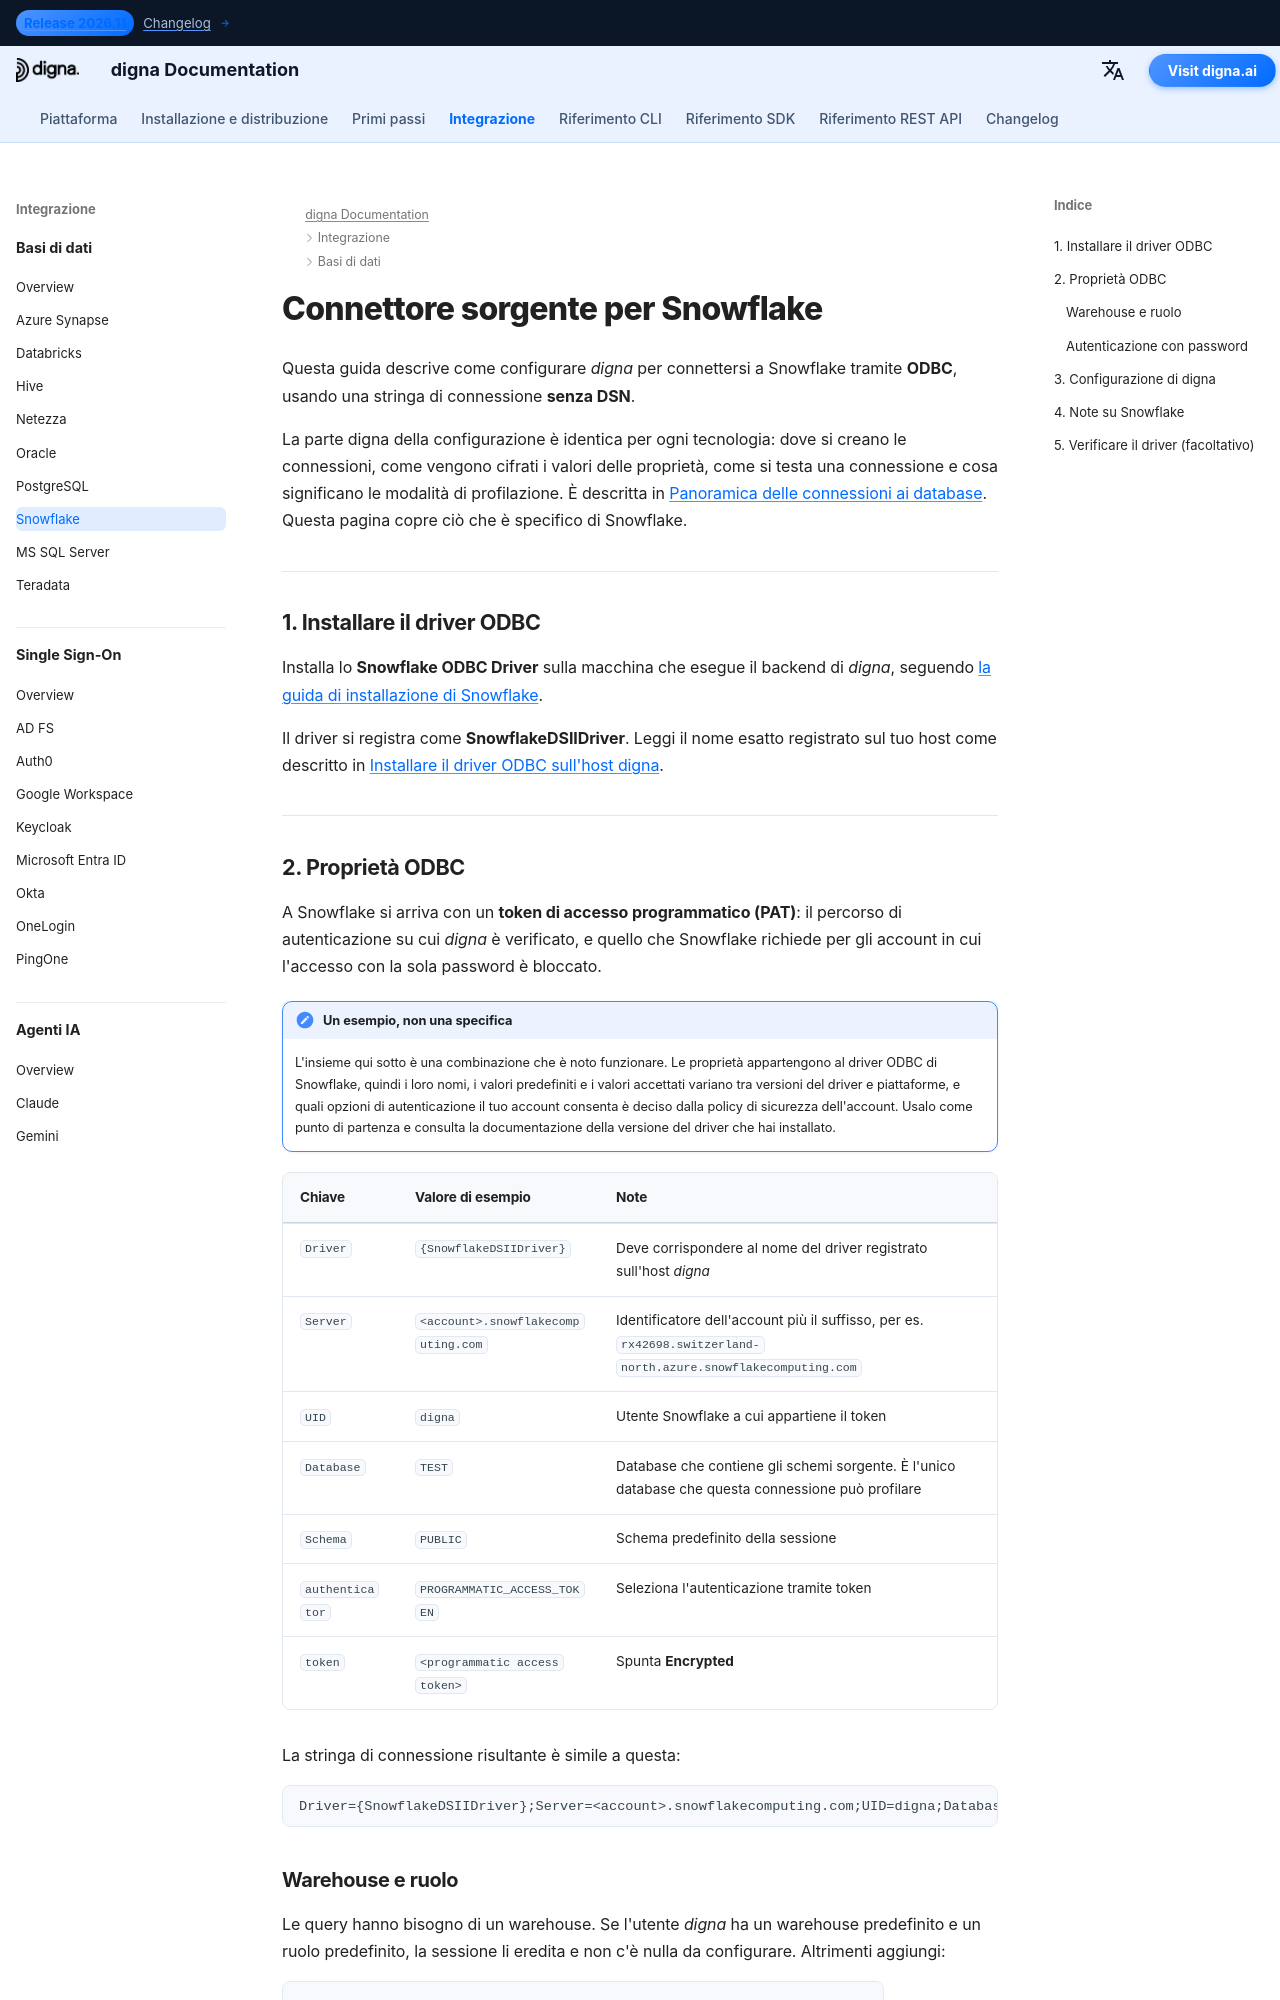

repository: dignaai/digna-docs · page: it/databases/snowflake_connector_guide/index.html · generator: mkdocs

---
title: Connettore Snowflake – Integrazione database | digna Documentazione
description: Configura digna per connettersi a Snowflake tramite ODBC con una stringa di connessione senza DSN. Copre il driver ODBC di Snowflake, i token di accesso programmatico, la scelta di warehouse e ruolo e le impostazioni di connessione lato digna.
image: /assets/logo_square.png
---


# Connettore sorgente per Snowflake

Questa guida descrive come configurare *digna* per connettersi a Snowflake tramite **ODBC**,
usando una stringa di connessione **senza DSN**.

La parte digna della configurazione è identica per ogni tecnologia: dove si creano le
connessioni, come vengono cifrati i valori delle proprietà, come si testa una connessione e cosa
significano le modalità di profilazione. È descritta in
[Panoramica delle connessioni ai database](overview.md). Questa pagina copre ciò che è specifico
di Snowflake.

---

## 1. Installare il driver ODBC {: #1-install-the-odbc-driver }

Installa lo **Snowflake ODBC Driver** sulla macchina che esegue il backend di *digna*, seguendo
[la guida di installazione di Snowflake](https://docs.snowflake.com/en/developer-guide/odbc/odbc).

Il driver si registra come **SnowflakeDSIIDriver**. Leggi il nome esatto registrato sul tuo host
come descritto in [Installare il driver ODBC sull'host digna](overview.md#install-the-driver).

---
